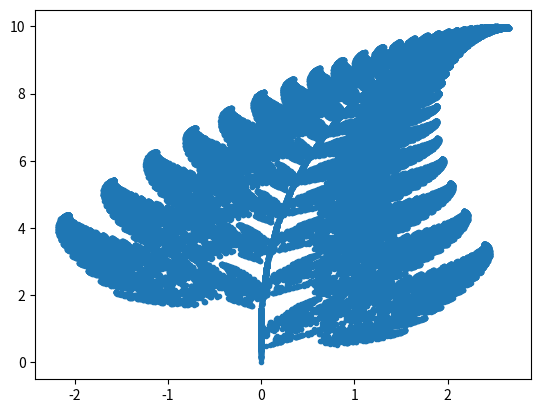

Write Python code to recreate this figure.
import numpy as np
import matplotlib.pyplot as plt

xlsit=[0]
ylist=[0]

for i in range(60000):
    rand = np.random.rand()
    x = xlsit[-1]
    y = ylist[-1]
    if rand <0.01:
        xlsit.append(0)
        ylist.append(0.16*y)
    elif rand <0.85+0.01:
        xlsit.append(0.85*x + 0.04*y)
        ylist.append(-0.04*x+0.85*y+1.6)
    elif rand < 0.85+0.01+0.07:
        xlsit.append(0.2*x-0.26*y)
        ylist.append(0.23*x+0.22*y+1.6)
    else:
        xlsit.append(-0.15*x + 0.28*y)
        ylist.append(0.26*x+0.24*y+0.44)


plt.plot(xlsit, ylist, '.')

plt.show()